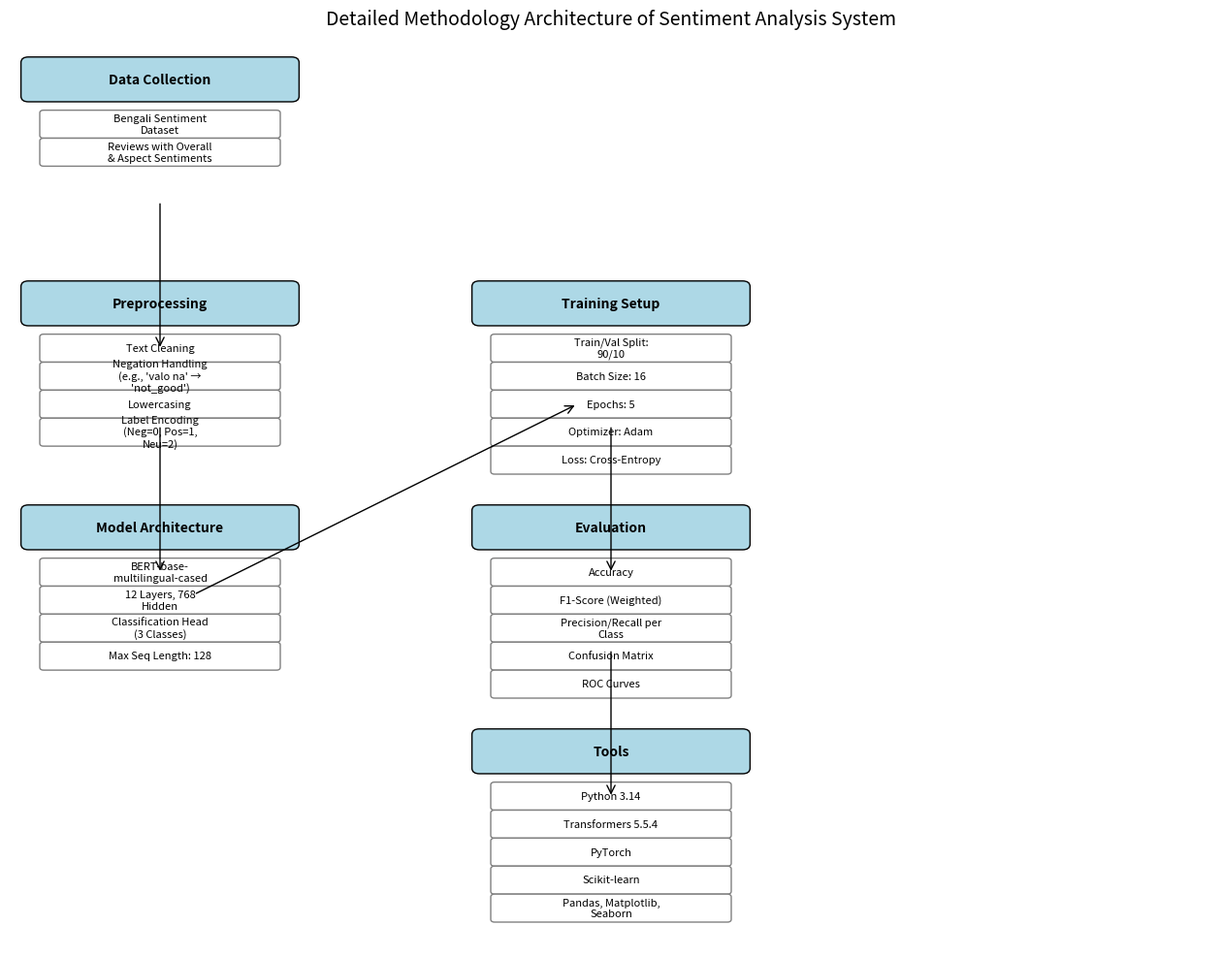

The script that saved this image:
import matplotlib.pyplot as plt
import matplotlib.patches as patches
from matplotlib.patches import FancyBboxPatch, ConnectionPatch
import textwrap

fig, ax = plt.subplots(figsize=(16, 12))
ax.set_xlim(0, 16)
ax.set_ylim(0, 16)
ax.axis('off')

# Define positions for subgraphs
subgraphs = {
    "Data Collection": (2, 14),
    "Preprocessing": (2, 10),
    "Model Architecture": (2, 6),
    "Training Setup": (8, 10),
    "Evaluation": (8, 6),
    "Tools": (8, 2)
}

# Draw subgraphs
def draw_subgraph(title, pos, items, width=3.5, height=3):
    x, y = pos
    # Title box
    title_rect = FancyBboxPatch((x - width/2, y + height/2 - 0.3), width, 0.6,
                                boxstyle="round,pad=0.1", facecolor='lightblue', edgecolor='black')
    ax.add_patch(title_rect)
    ax.text(x, y + height/2, title, ha='center', va='center', fontsize=10, fontweight='bold')

    # Item boxes
    for i, item in enumerate(items):
        item_y = y + height/2 - 0.8 - i * 0.5
        item_rect = FancyBboxPatch((x - width/2 + 0.2, item_y - 0.2), width - 0.4, 0.4,
                                   boxstyle="round,pad=0.05", facecolor='white', edgecolor='gray')
        ax.add_patch(item_rect)
        ax.text(x, item_y, '\n'.join(textwrap.wrap(item, 20)), ha='center', va='center', fontsize=8)

# Subgraph contents
contents = {
    "Data Collection": ["Bengali Sentiment Dataset", "Reviews with Overall & Aspect Sentiments"],
    "Preprocessing": ["Text Cleaning", "Negation Handling (e.g., 'valo na' → 'not_good')", "Lowercasing", "Label Encoding (Neg=0, Pos=1, Neu=2)"],
    "Model Architecture": ["BERT-base-multilingual-cased", "12 Layers, 768 Hidden", "Classification Head (3 Classes)", "Max Seq Length: 128"],
    "Training Setup": ["Train/Val Split: 90/10", "Batch Size: 16", "Epochs: 5", "Optimizer: Adam", "Loss: Cross-Entropy"],
    "Evaluation": ["Accuracy", "F1-Score (Weighted)", "Precision/Recall per Class", "Confusion Matrix", "ROC Curves"],
    "Tools": ["Python 3.14", "Transformers 5.5.4", "PyTorch", "Scikit-learn", "Pandas, Matplotlib, Seaborn"]
}

for title, pos in subgraphs.items():
    draw_subgraph(title, pos, contents[title])

# Draw connections
connections = [
    (subgraphs["Data Collection"], subgraphs["Preprocessing"]),
    (subgraphs["Preprocessing"], subgraphs["Model Architecture"]),
    (subgraphs["Model Architecture"], subgraphs["Training Setup"]),
    (subgraphs["Training Setup"], subgraphs["Evaluation"]),
    (subgraphs["Evaluation"], subgraphs["Tools"])
]

for start, end in connections:
    con = ConnectionPatch(start, end, "data", "data",
                          arrowstyle="->", shrinkA=30, shrinkB=30,
                          mutation_scale=15, fc="k")
    ax.add_artist(con)

plt.title('Detailed Methodology Architecture of Sentiment Analysis System', fontsize=14, pad=20)
plt.savefig('detailed_methodology_architecture.png', dpi=300, bbox_inches='tight')
plt.close()

print("Detailed methodology architecture saved as detailed_methodology_architecture.png")
